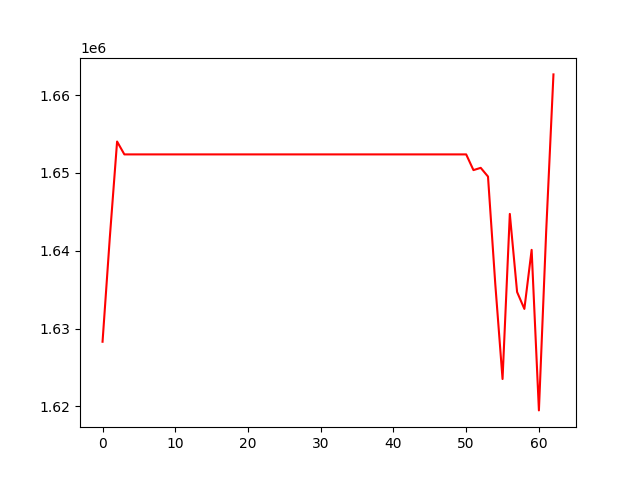

The table this chart was drawn from, first rows:
, 0
0, 1628301
1, 1641701
2, 1654038
3, 1652384
4, 1652384
5, 1652384
6, 1652384
7, 1652384
8, 1652384
9, 1652384
10, 1652384
11, 1652384
12, 1652384
13, 1652384
14, 1652384
15, 1652384
16, 1652384
17, 1652384
18, 1652384
19, 1652384
20, 1652384
21, 1652384
22, 1652384
23, 1652384
24, 1652384
25, 1652384
26, 1652384
27, 1652384
28, 1652384
29, 1652384
30, 1652384
31, 1652384
32, 1652384
33, 1652384
34, 1652384
35, 1652384
36, 1652384
37, 1652384
38, 1652384
39, 1652384
40, 1652384
41, 1652384
42, 1652384
43, 1652384
44, 1652384
45, 1652384
46, 1652384
47, 1652384
48, 1652384
49, 1652384
50, 1652384
51, 1650366
52, 1650657
53, 1649534
54, 1635732
55, 1623510
56, 1644735
57, 1634695
58, 1632522
59, 1640114
... 3 more rows
